Labelled photos from "casting_data_augm", an image-classification folder in AdKamat2411/Manufacturing-Detection. The possible labels are: defective front, ok front.

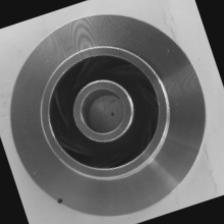
Label: defective front

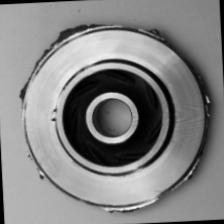
Label: defective front

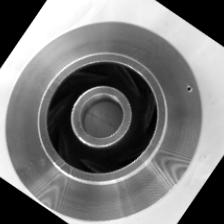
Label: defective front

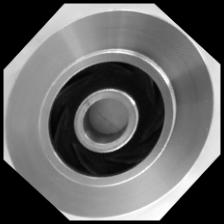
Label: ok front

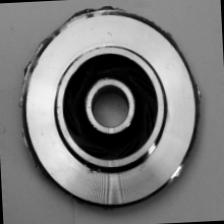
Label: defective front

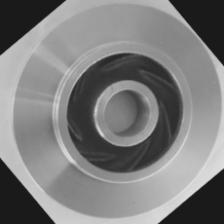
Label: ok front
